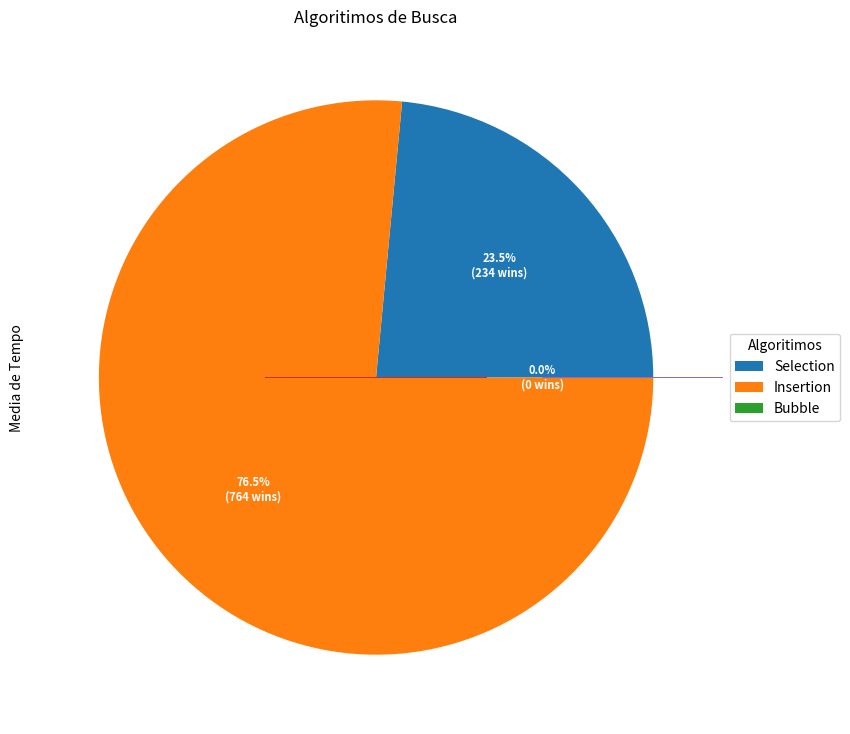

Write the Python code that produced this figure.
from time import time
from decimal import Decimal
import random
import matplotlib.pyplot as plt
from mpl_toolkits.mplot3d import Axes3D
import numpy as np

TAM_LISTA = 100
NUM_REPETICOES = 1000 
INICIO_INTERVALO = 0
FIM_INTERVALO = 2000

def plota_grafico(averages):
    plt.ylabel('Media de Tempo')

    for key in averages.keys():
        plt.bar(key, averages[key])

    plt.show()

def func(pct, allvals):
    absolute = int(pct/100.*np.sum(allvals))
    return "{:.1f}%\n({:d} wins)".format(pct, absolute)

def plota_grafico_pizza(wins):
    labels = wins.keys()
    valores = list(wins.values())
    ax = plt.subplots(figsize=(12, 9), subplot_kw=dict(aspect="equal"))[1]
    wedges, texts, autotexts = ax.pie(valores, autopct=lambda pct: func(pct, valores), textprops=dict(color="w"))
    ax.legend(wedges, labels, title="Algoritimos", loc="center left", bbox_to_anchor=(1, 0, 0.5, 1))
    plt.setp(autotexts, size=8, weight="bold")
    ax.set_title("Algoritimos de Busca")
    plt.show()

def calc_media(results):
    averages = {}

    for key in results.keys():
        averages[key] = sum(results[key]) / len(results[key])
    return averages

def cria_lista_sem_repeticao():
    return random.sample(range(0, TAM_LISTA + 1), TAM_LISTA)

def cria_lista_com_repeticao():
    return [random.randint(INICIO_INTERVALO, FIM_INTERVALO) for x in range(TAM_LISTA)]

def insertion_sort(alist):
    for index in range(1,len(alist)):

        currentvalue = alist[index]
        position = index

        while position>0 and alist[position-1]>currentvalue:
            alist[position]=alist[position-1]
            position = position-1

        alist[position]=currentvalue

def bubble_sort(alist):
    for passnum in range(len(alist)-1,0,-1):
        for i in range(passnum):
            if alist[i]>alist[i+1]:
                temp = alist[i]
                alist[i] = alist[i+1]
                alist[i+1] = temp

def selection_sort(alist):
    for fillslot in range(len(alist)-1,0,-1):
       positionOfMax=0
       for location in range(1,fillslot+1):
           if alist[location]>alist[positionOfMax]:
               positionOfMax = location

       temp = alist[fillslot]
       alist[fillslot] = alist[positionOfMax]
       alist[positionOfMax] = temp

if __name__ == '__main__':
    results = {'Selection': [], 'Insertion': [], 'Bubble': []}
    result = {'Selection': 0, 'Insertion': 0, 'Bubble': 0}
    wins = {'Selection': 0, 'Insertion': 0, 'Bubble': 0}
    verifica_empate = set()
    qtd_empates = 0

    for aux in range(NUM_REPETICOES):
        lista = cria_lista_sem_repeticao()
        lista_com_repeticao = cria_lista_com_repeticao()

        for key in result.keys():
            if key == 'Selection':
                inicio = time()
                # selection_sort(lista.copy())
                selection_sort(lista_com_repeticao.copy())
            elif key == 'Insertion':
                inicio = time()
                # insertion_sort(lista.copy())
                insertion_sort(lista_com_repeticao.copy())
            else: 
                inicio = time()
                # bubble_sort(lista.copy())
                bubble_sort(lista_com_repeticao.copy())
    
            fim = time()
            tempo = Decimal(fim - inicio)

            result[key] = tempo
            results[key].append(tempo)

            verifica_empate.add(tempo)

        if len(verifica_empate) != 3:
            qtd_empates += 1

        verifica_empate = set()
         
        lis = list(result.items())
        winner = min(lis,key=lambda item:item[1])

        wins[winner[0]] += 1



    print('Quantidade de empates: ', qtd_empates)

    averages = calc_media(results)

    print('\n\t \t \tResultado em Wins:')
    for key in wins.keys():
        print(key + ': ' + str(wins[key]))

    print('\n\t \t \tMedia de Tempo:')
    for key in averages.keys():
        print(key + ': ' + str(averages[key]))
    
    plota_grafico_pizza(wins)
    plota_grafico(averages)
    